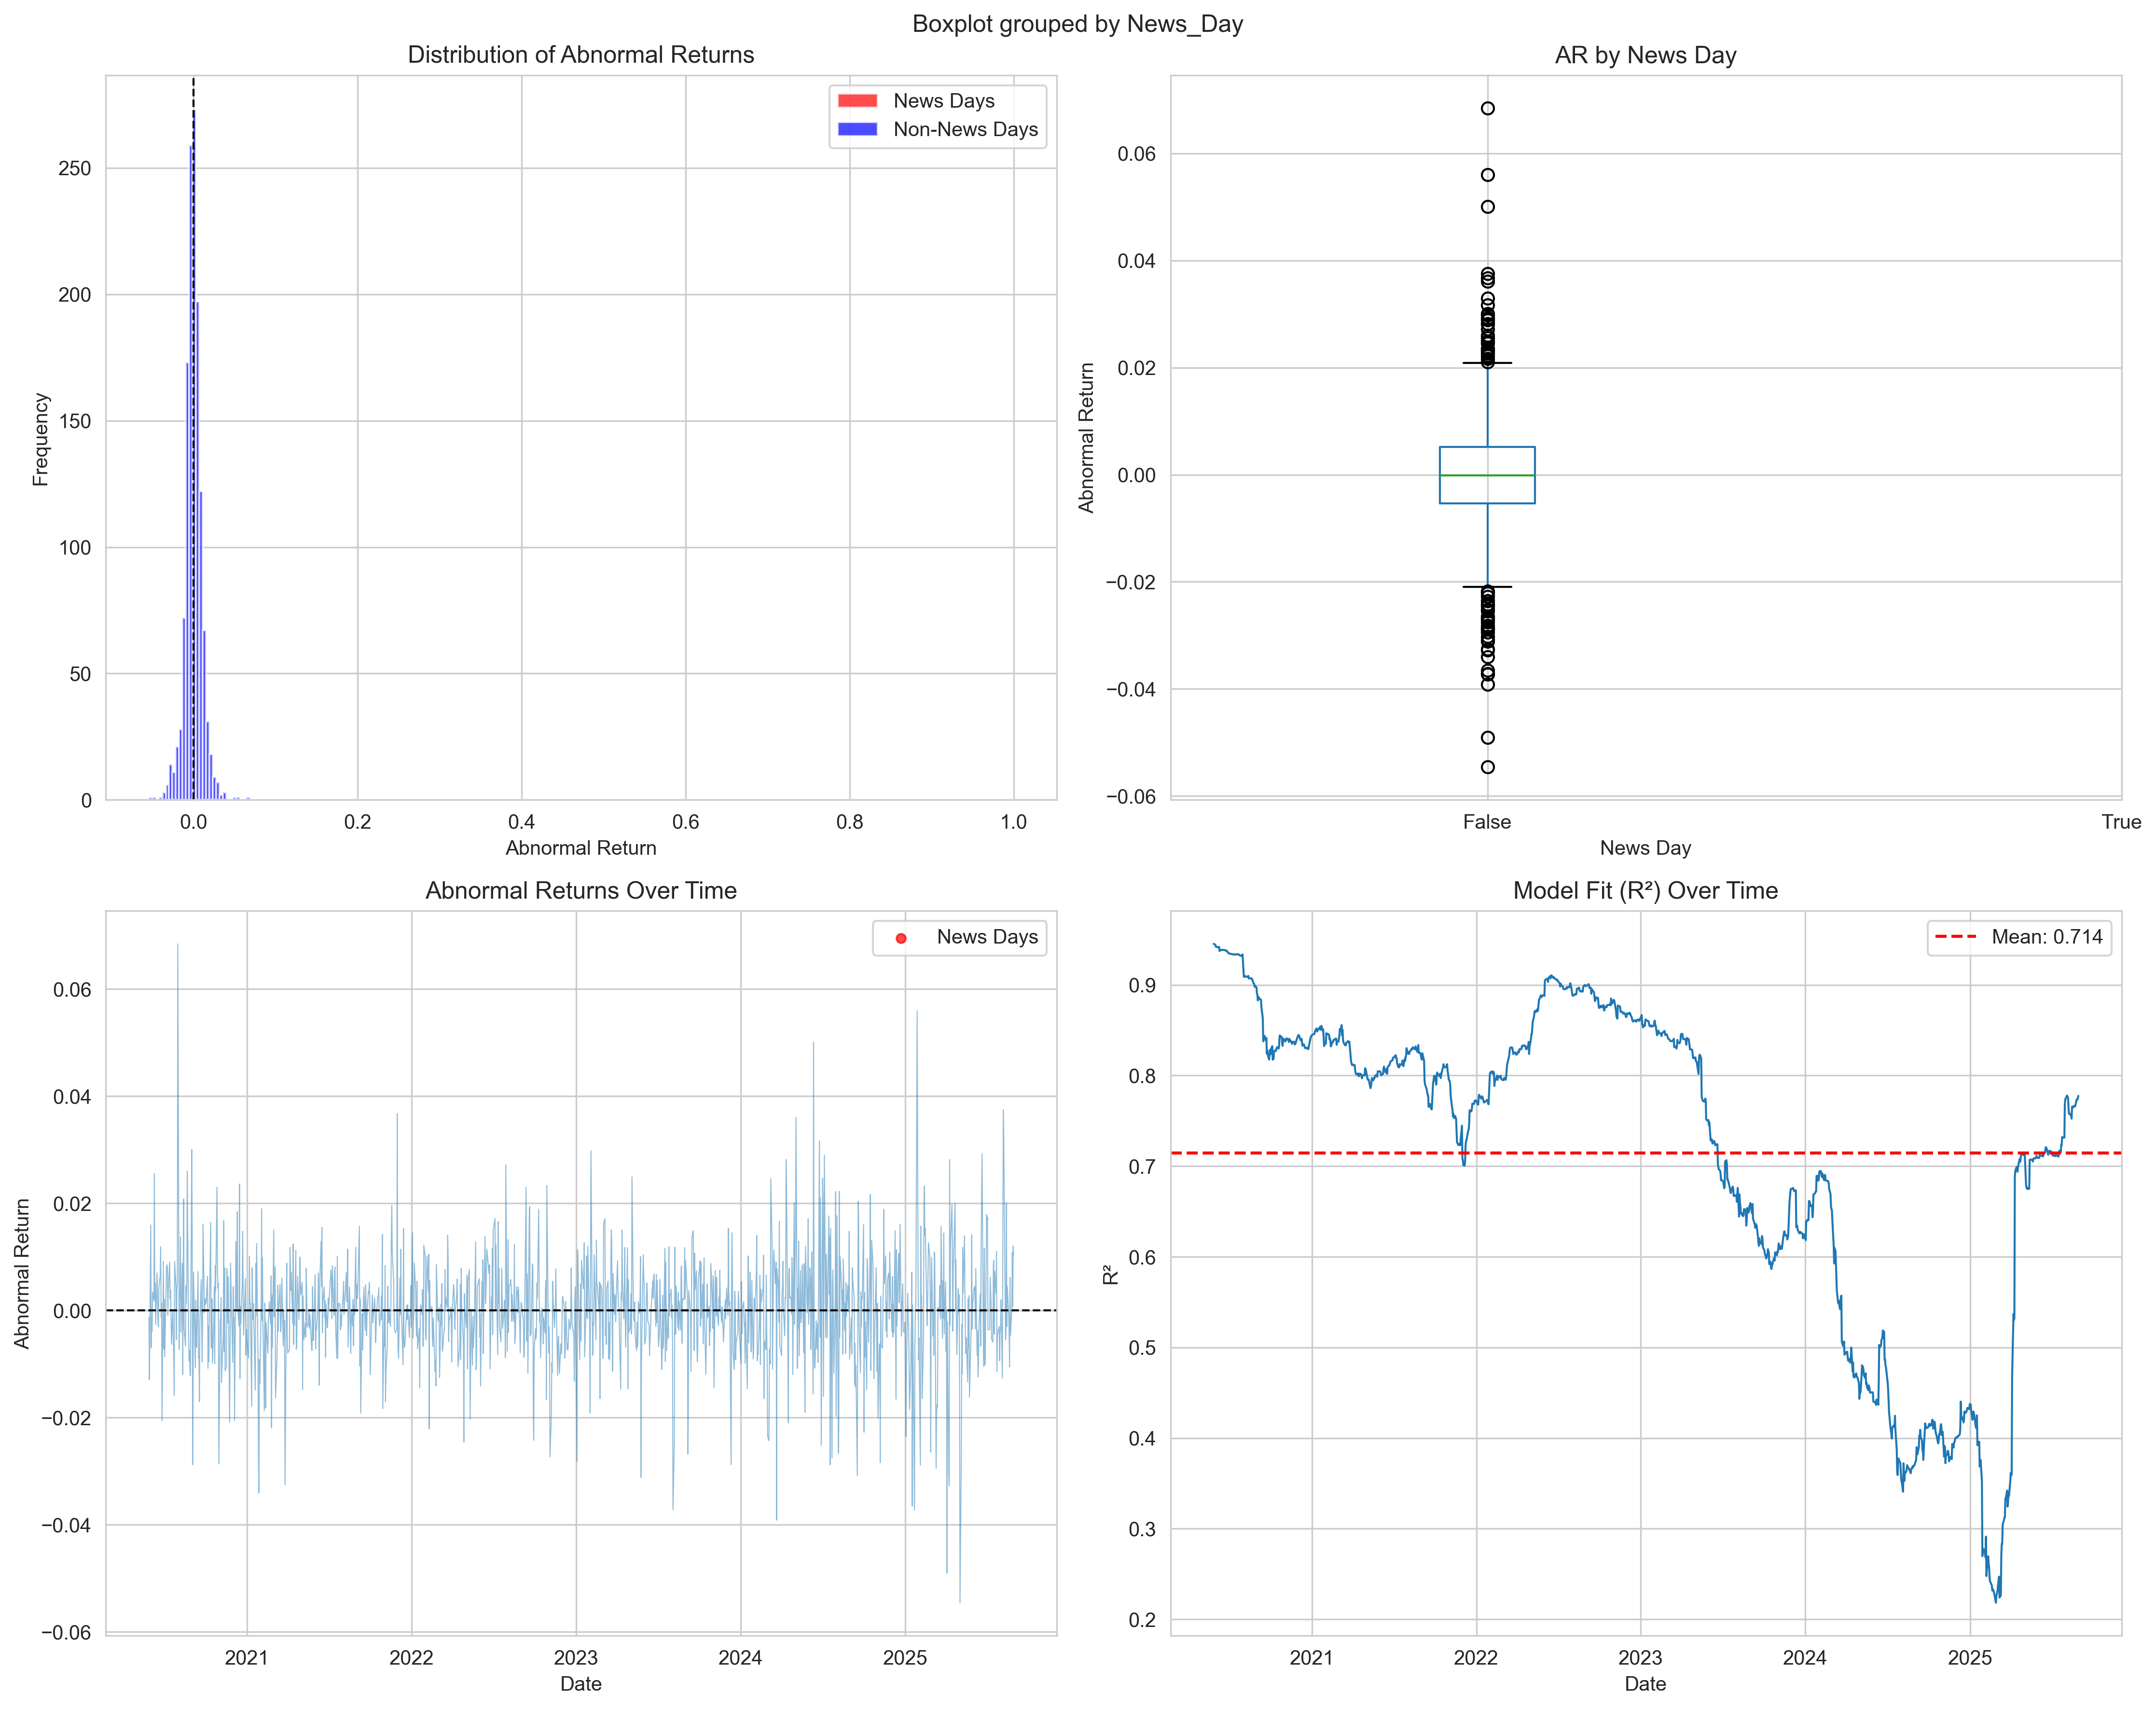

The table this chart was drawn from, first rows:
total_days, news_days, non_news_days, mean_ar_news, mean_ar_non_news, std_ar_news, std_ar_non_news, avg_r_squared, significant_tests, total_tests
1422, 0, 1422, , -3.946414876071478e-05, , 0.01033, 0.7145, 0, 5
